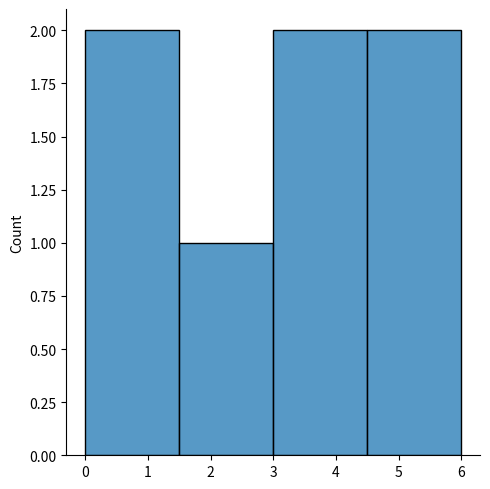

Recreate this plot in Python.
#Generate a random integer from 0 to 100
'''from numpy import random

x = random.randint(100)

print(x)

#Generate Random Float
xf = random.rand()

print(xf)

#Generate a 1-D array containing 5 random integers from 0 to 100:
xia=random.randint(100, size=(5))

print(xia)

#Generate a 2-D array with 3 rows, each row containing 5 random integers from 0 to 100:
xia2 = random.randint(100, size=(3, 5))

print(xia2)

#Generate a 1-D array containing 5 random floats:
xfa = random.rand(5)

print(xfa)

#Generate a 2-D array with 3 rows, each row containing 5 random numbers:
xfa2 = random.rand(3, 5)
print(xfa2)

#Return one of the values in an array:
xrva = random.choice([3, 5, 7, 9])

print(xrva)

#Generate a 2-D array that consists of the values in the array parameter (3, 5, 7, and 9):
xrva2 = random.choice([3, 5, 7, 9], size=(3, 5))

print(xrva2)

xrdd = random.choice([3, 5, 7, 9], p=[0.1, 0.3, 0.6, 0.0], size=(100))

print(xrdd)

xrdd2 = random.choice([3, 5, 7, 9], p=[0.1, 0.3, 0.6, 0.0], size=(3, 5))

print(xrdd2)'''

from numpy import random
import numpy as np

#shuffling arrays
arrs = np.array([5, 6, 7, 8, 9])
random.shuffle(arrs)
print(arrs)

#Generating Permutation of Arrays

arrp = np.array([1, 2, 3, 4, 5])
print(random.permutation(arrp))
print(arrp)

#seaborn module
import matplotlib.pyplot as plt
import seaborn as sns

sns.displot([0, 1, 2, 3, 4, 5, 6])

plt.show()